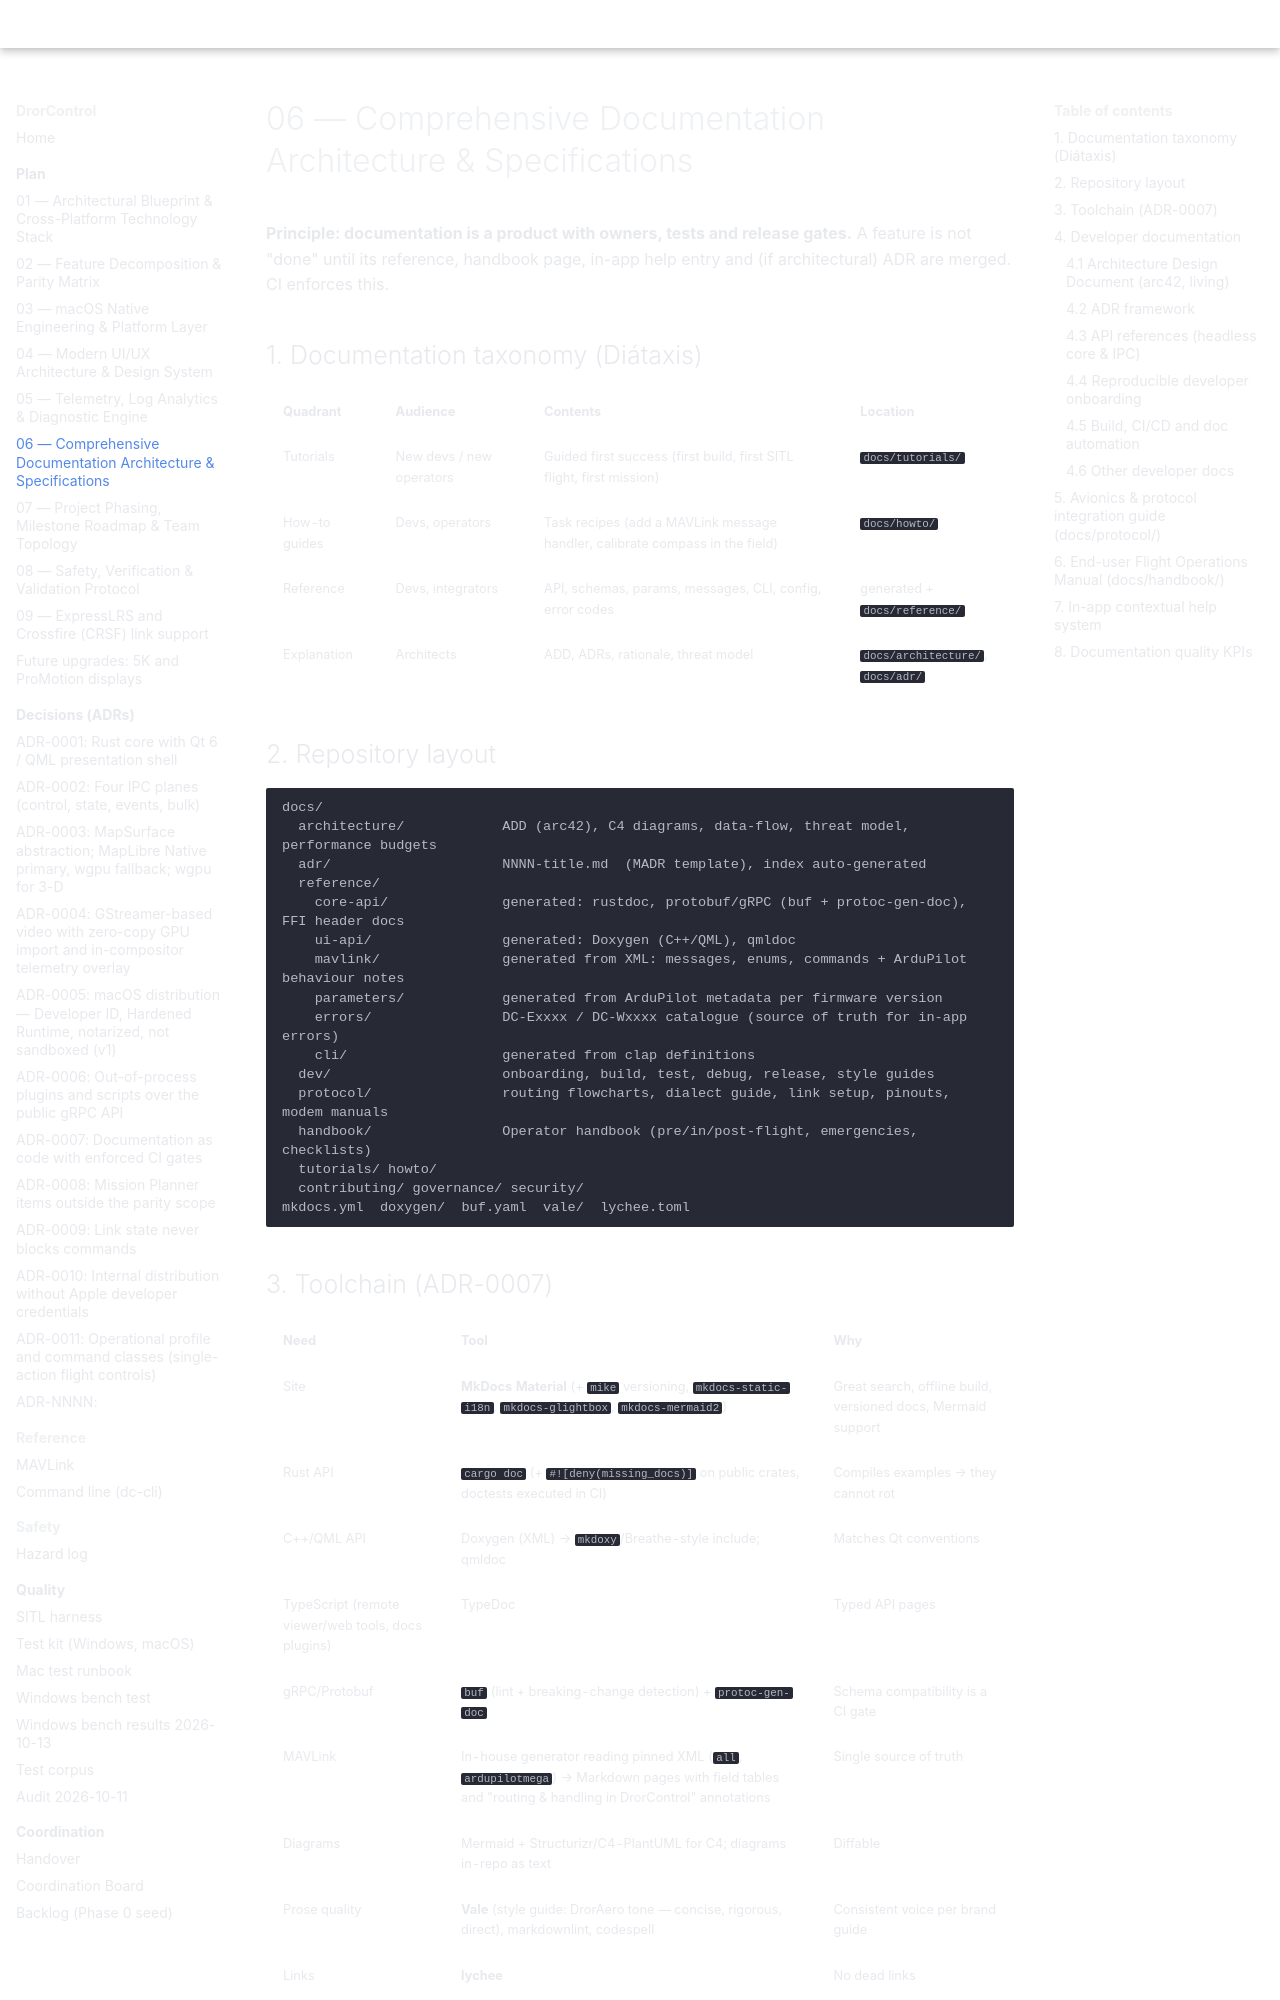

repository: djdanou-cloud/drorcontrol · page: plan/06-documentation-system/index.html · generator: mkdocs

# 06 — Comprehensive Documentation Architecture & Specifications

**Principle: documentation is a product with owners, tests and release gates.** A feature is not "done" until its reference, handbook page, in-app help entry and (if architectural) ADR are merged. CI enforces this.

## 1. Documentation taxonomy (Diátaxis)

| Quadrant | Audience | Contents | Location |
|----------|----------|----------|----------|
| Tutorials | New devs / new operators | Guided first success (first build, first SITL flight, first mission) | `docs/tutorials/` |
| How-to guides | Devs, operators | Task recipes (add a MAVLink message handler, calibrate compass in the field) | `docs/howto/` |
| Reference | Devs, integrators | API, schemas, params, messages, CLI, config, error codes | generated + `docs/reference/` |
| Explanation | Architects | ADD, ADRs, rationale, threat model | `docs/architecture/`, `docs/adr/` |

## 2. Repository layout
```text
docs/
  architecture/            ADD (arc42), C4 diagrams, data-flow, threat model, performance budgets
  adr/                     NNNN-title.md  (MADR template), index auto-generated
  reference/
    core-api/              generated: rustdoc, protobuf/gRPC (buf + protoc-gen-doc), FFI header docs
    ui-api/                generated: Doxygen (C++/QML), qmldoc
    mavlink/               generated from XML: messages, enums, commands + ArduPilot behaviour notes
    parameters/            generated from ArduPilot metadata per firmware version
    errors/                DC-Exxxx / DC-Wxxxx catalogue (source of truth for in-app errors)
    cli/                   generated from clap definitions
  dev/                     onboarding, build, test, debug, release, style guides
  protocol/                routing flowcharts, dialect guide, link setup, pinouts, modem manuals
  handbook/                Operator handbook (pre/in/post-flight, emergencies, checklists)
  tutorials/ howto/
  contributing/ governance/ security/
mkdocs.yml  doxygen/  buf.yaml  vale/  lychee.toml
```

## 3. Toolchain (ADR-0007)
| Need | Tool | Why |
|------|------|-----|
| Site | **MkDocs Material** (+ `mike` versioning, `mkdocs-static-i18n`, `mkdocs-glightbox`, `mkdocs-mermaid2`) | Great search, offline build, versioned docs, Mermaid support |
| Rust API | `cargo doc` (+ `#![deny(missing_docs)]` on public crates, doctests executed in CI) | Compiles examples → they cannot rot |
| C++/QML API | Doxygen (XML) → `mkdoxy`/Breathe-style include; qmldoc | Matches Qt conventions |
| TypeScript (remote viewer/web tools, docs plugins) | TypeDoc | Typed API pages |
| gRPC/Protobuf | `buf` (lint + breaking-change detection) + `protoc-gen-doc` | Schema compatibility is a CI gate |
| MAVLink | In-house generator reading pinned XML (`all`, `ardupilotmega`) → Markdown pages with field tables and "routing & handling in DrorControl" annotations | Single source of truth |
| Diagrams | Mermaid + Structurizr/C4-PlantUML for C4; diagrams in-repo as text | Diffable |
| Prose quality | **Vale** (style guide: DrorAero tone — concise, rigorous, direct), markdownlint, codespell | Consistent voice per brand guide |
| Links | **lychee** | No dead links |
| Screenshots | UI test harness exports canonical screenshots (4 themes × OS) during doc build | Handbook never shows stale UI |
| Offline help | Build step creates a `help.bundle` (HTML + **SQLite FTS5**/Tantivy index) shipped in the app | Fully offline search |

## 4. Developer documentation
